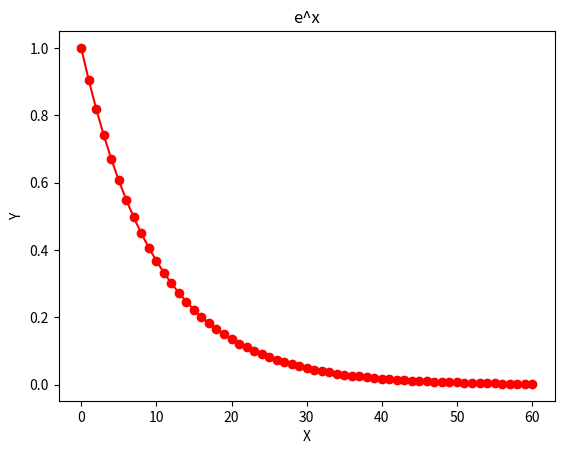

Write the Python code that produced this figure.
from math import sin, cos
import matplotlib.pyplot as plt
import numpy as np

x = [i for i in range(50)]


in_array = np.linspace(0, 60, 61)
# out_array = .5 * (1 - np.cos(.21*in_array))
out_array = np.exp(-0.1 * in_array)
print("in_array : ", in_array)
print("\nout_array : ", out_array)

# red for numpy.sin()
plt.plot(in_array, out_array, color='red', marker="o")
plt.title("e^x")
plt.xlabel("X")
plt.ylabel("Y")
plt.show()
